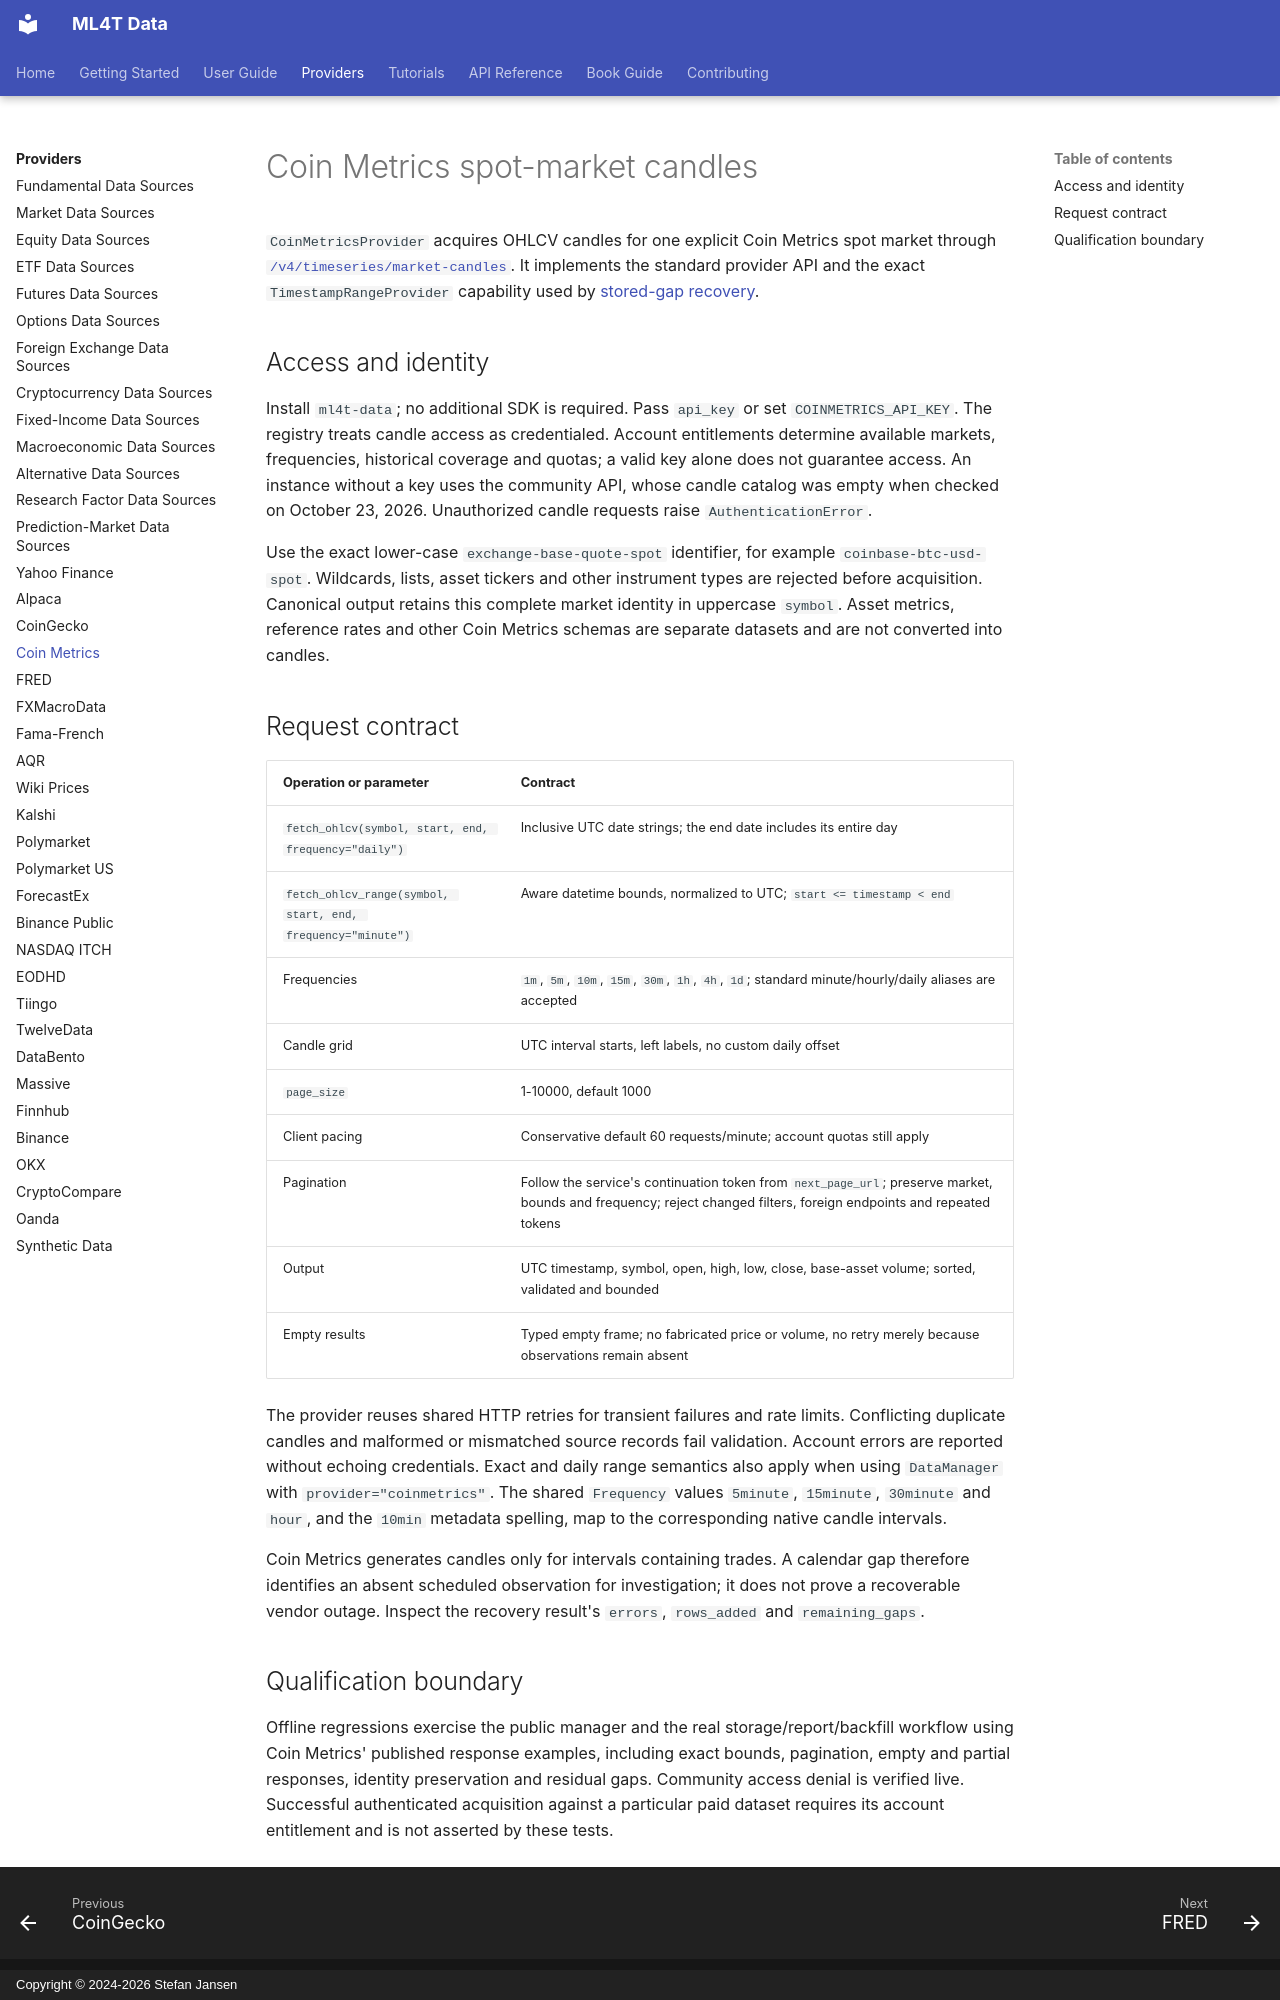

repository: ml4t/data · page: providers/coinmetrics/index.html · generator: mkdocs · copyright: Copyright © 2024-2026 Stefan Jansen

# Coin Metrics spot-market candles

`CoinMetricsProvider` acquires OHLCV candles for one explicit Coin Metrics spot market through
[`/v4/timeseries/market-candles`](https://docs.coinmetrics.io/market-data/market-data-overview/market-candles#historical-candles-http).
It implements the standard provider API and the exact `TimestampRangeProvider` capability used by
[stored-gap recovery](../user-guide/incremental-updates.md#download-real-observations-for-a-selected-report).

## Access and identity

Install `ml4t-data`; no additional SDK is required. Pass `api_key` or set `COINMETRICS_API_KEY`.
The registry treats candle access as credentialed. Account entitlements determine available
markets, frequencies, historical coverage and quotas; a valid key alone does not guarantee access.
An instance without a key uses the community API, whose candle catalog was empty when checked
on October 23, 2026. Unauthorized candle requests raise `AuthenticationError`.

Use the exact lower-case `exchange-base-quote-spot` identifier, for example
`coinbase-btc-usd-spot`. Wildcards, lists, asset tickers and other instrument types are rejected
before acquisition. Canonical output retains this complete market identity in uppercase `symbol`.
Asset metrics, reference rates and other Coin Metrics schemas are separate datasets and are not
converted into candles.

## Request contract

| Operation or parameter | Contract |
|---|---|
| `fetch_ohlcv(symbol, start, end, frequency="daily")` | Inclusive UTC date strings; the end date includes its entire day |
| `fetch_ohlcv_range(symbol, start, end, frequency="minute")` | Aware datetime bounds, normalized to UTC; `start <= timestamp < end` |
| Frequencies | `1m`, `5m`, `10m`, `15m`, `30m`, `1h`, `4h`, `1d`; standard minute/hourly/daily aliases are accepted |
| Candle grid | UTC interval starts, left labels, no custom daily offset |
| `page_size` | 1-10000, default 1000 |
| Client pacing | Conservative default 60 requests/minute; account quotas still apply |
| Pagination | Follow the service's continuation token from `next_page_url`; preserve market, bounds and frequency; reject changed filters, foreign endpoints and repeated tokens |
| Output | UTC timestamp, symbol, open, high, low, close, base-asset volume; sorted, validated and bounded |
| Empty results | Typed empty frame; no fabricated price or volume, no retry merely because observations remain absent |

The provider reuses shared HTTP retries for transient failures and rate limits. Conflicting
duplicate candles and malformed or mismatched source records fail validation. Account errors
are reported without echoing credentials. Exact and daily range semantics also apply when using
`DataManager` with `provider="coinmetrics"`.
The shared `Frequency` values `5minute`, `15minute`, `30minute` and `hour`, and the `10min`
metadata spelling, map to the corresponding native candle intervals.

Coin Metrics generates candles only for intervals containing trades. A calendar gap therefore
identifies an absent scheduled observation for investigation; it does not prove a recoverable
vendor outage. Inspect the recovery result's `errors`, `rows_added` and `remaining_gaps`.
